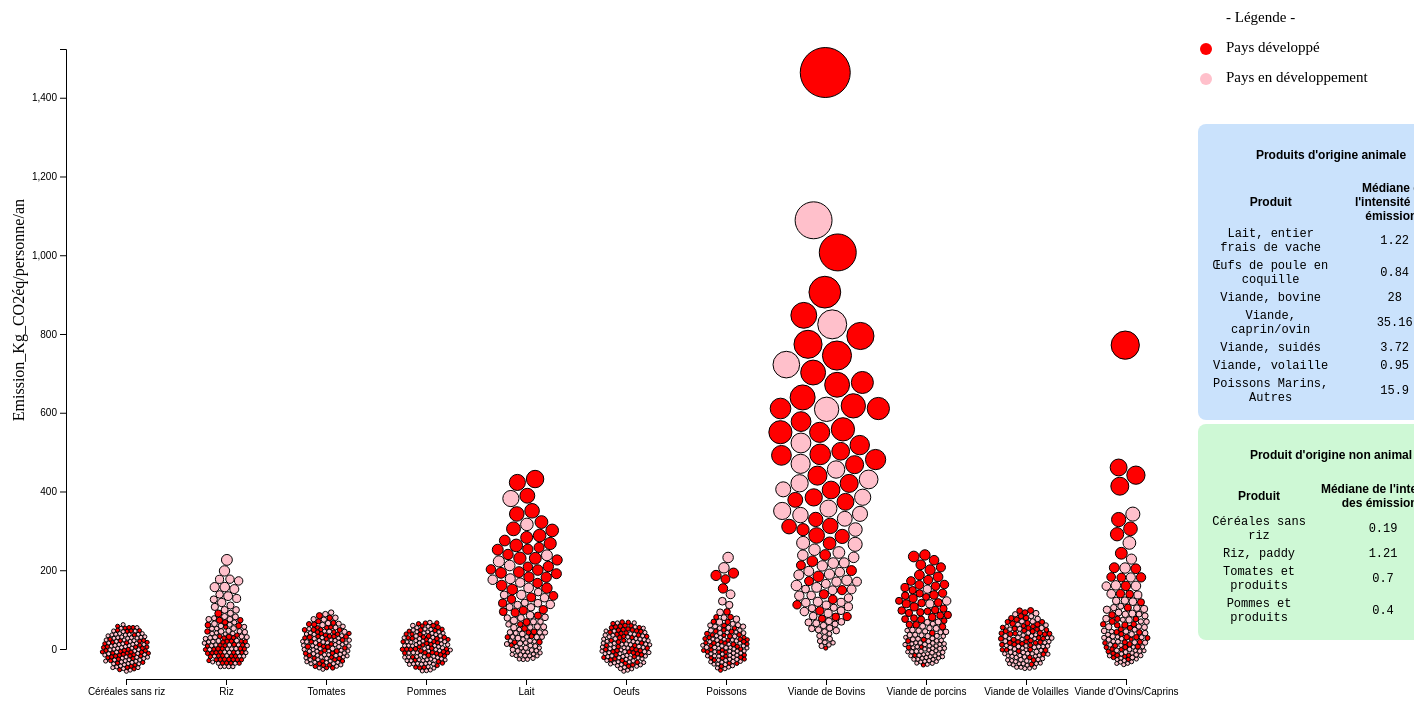
D3 v5 page, settled after 480 driven frames (8 s of simulated time); the page loaded 3 data file(s).


  const width = 1400;
  const height = 700;

  var svg = d3
    .select("body")
    .append("svg")
    .attr("height", height)
    .attr("width", width);

  // div table 1 - animal
  var info_animal = d3
    .select("body")
    .append("div")
    .attr("id", "infobox")
    .attr("class", "infobox")
    .style("padding", "8px")
    .append("h4")
    .text("Produits d'origine animale");

  // div table 2 - non animal
  var info_non_animal = d3
    .select("body")
    .append("div")
    .attr("id", "infobox2")
    .attr("class", "infobox2")
    .style("padding", "8px")
    .append("h4")
    .text("Produit d'origine non animal");

  // get animal data
  d3.csv("../data/mediane_animal.csv").then((data) => {
    var animal_table = table(
      data,
      ["Produit", "Médiane de l'intensité des émissions"],
      "#infobox"
    );
  });
  // get non animal data
  d3.csv("../data/mediane_non_animal.csv").then((data) => {
    var non_animal_table = table(
      data,
      ["Produit", "Médiane de l'intensité des émissions"],
      "#infobox2"
    );
  });

  // Chart !!!!

  d3.csv("../data/visu1.csv").then((data) => {
    console.log(data);
    data.forEach(function (d) {
      d.Disponibilite = parseFloat(parseFloat(d.Disponibilite).toFixed(3));
      d.Co2 = parseFloat(parseFloat(d.Co2).toFixed(3));
    });

    // Labels Produits
    let products = Array.from(new Set(data.map((d) => d.Product)));
    // Labels Animal/Non-Animal
    let idh_catego = Array.from(new Set(data.map((d) => d.idh_catego)));
    console.log(idh_catego);
    //Pays labels
    let pays_labels = Array.from(new Set(data.map((d) => d.Pays)));
    console.log(pays_labels);

    // Select menu
    // add the options to the button
    d3.select("#selectButton")
      .selectAll("myOptions")
      .data(pays_labels)
      .enter()
      .append("option")
      .text(function (d) {
        return d;
      })
      .attr("value", function (d) {
        return d;
      });

    //Définition des échelles X, Y, des couleurs et des echelles

    let xCoords = products.map((d, i) => 120 + i * 100);
    var xScale = d3.scaleOrdinal().domain(products).range(xCoords);

    // Add the x Axis
    svg
      .append("g")
      .attr("transform", "translate(0," + (height - 20) + ")")
      .attr("id", "x-axis")
      .call(d3.axisBottom(xScale));

    var y = d3
      .scaleLinear()
      .domain([
        d3.min(data, function (d) {
          return d.Co2;
        }),
        d3.max(data, function (d) {
          return d.Co2 + 60;
        })
      ])
      .range([height - 50, 50]);

    // Add the y Axis
    var yAxis = svg
      .append("g")
      .attr("class", "myYaxis")
      .attr("transform", "translate(60,0)");

    // label y Axis
    svg
      .append("text")
      .attr("class", "y label")
      .attr("text-anchor", "end")
      .attr("y", 6)
      .attr("x", -200)
      .attr("dy", ".75em")
      .attr("transform", "rotate(-90)")
      .text("Emission_Kg_CO2éq/personne/an");

    yAxis.transition().duration(1000).call(d3.axisLeft(y));

    //création d'une échelle de couleurs
    let color = d3.scaleOrdinal().domain(idh_catego).range(["pink", "red"]);
    // Mapper les emissions(Kg CO2/person/year) au rayon des cercles
    let co2_Domain = d3.extent(data.map((d) => d.Co2));
    co2_Domain = co2_Domain.map((d) => d);
    var size = d3.scaleLinear().domain(co2_Domain).range([2, 25]);

    // Legend
    svg
      .append("text")
      .attr("x", 1220)
      .attr("y", 20)
      .text("- Légende -")
      .style("font-size", "15px")
      .attr("alignment-baseline", "middle");
    svg
      .append("circle")
      .attr("cx", 1200)
      .attr("cy", 50)
      .attr("r", 6)
      .style("fill", "red");
    svg
      .append("circle")
      .attr("cx", 1200)
      .attr("cy", 80)
      .attr("r", 6)
      .style("fill", "pink");
    svg
      .append("text")
      .attr("x", 1220)
      .attr("y", 50)
      .text("Pays développé")
      .style("font-size", "15px")
      .attr("alignment-baseline", "middle");
    svg
      .append("text")
      .attr("x", 1220)
      .attr("y", 80)
      .text("Pays en développement")
      .style("font-size", "15px")
      .attr("alignment-baseline", "middle");

    // tool tip
    var div = d3
      .select("body")
      .append("div")
      .attr("class", "tooltip")
      .style("opacity", 0)
      .style("padding", "8px");

    ///////////////////////////////////////////////////////////// Init
    // init();
    var chart = svg
      .append("g")
      .selectAll(".circ")
      .data(data)
      .enter()
      .append("circle")
      .attr("class", "circ")
      .attr("stroke", "black")
      .attr("fill", (d) => color(d.idh_catego))
      .attr("r", (d) => size(d.Co2))
      .attr("cx", (d) => xScale(d.Product))
      .attr("cy", (d) => y(d.Co2))
      // déclencher quand on survole le cercle
      .on("mouseover", function (d) {
        div.style("opacity", 0.85);
        div
          .html(
            "<h2> " +
              d.Pays +
              "</h2><p> Disponibilité : " +
              d.Disponibilite +
              " kg/personne/an </p> <p> Emission Co2 : " +
              d.Co2 +
              " Kg_Co2eq/personne/an </p>  "
          )
          .style("left", d3.event.pageX + 10 + "px")
          .style("top", d3.event.pageY - 28 + "px");

        d3.select(this).attr("r", (d) => size(d.Co2 * 3));
      })
      .on("mouseout", function (d) {
        chart.attr("r", (d) => size(d.Co2));
        div.style("opacity", 0);
      });

    // Animation / Simulation
    d3.selectAll(".circ").style("opacity", "0");

    d3.selectAll(".circ").transition().duration(4000).style("opacity", "1");

    //////////////////////////////////////////////////
    // link : https://github.com/d3/d3-force//
    //////////////////////////////////////////////////

    let simulation = d3
      .forceSimulation(data)
      .force(
        "x",
        d3
          .forceX((d) => {
            return xScale(d.Product);
          })
          // .strength(0.5)
          .strength(0.5)
      )
      .force(
        "y",
        d3
          .forceY(function (d) {
            return y(d.Co2);
          })
          .strength(0.5)
      )
      .force(
        "collide",
        d3.forceCollide((d) => {
          return size(d.Co2 * 1.1);
        })
      )
      .alphaDecay(0)
      .alpha(0.3) // how quickly the simulation advances
      .on("tick", tick);

    function tick() {
      d3.selectAll(".circ")
        .attr("cx", (d) => {
          return d.x;
        })
        .attr("cy", (d) => d.y);
    }

    let init_decay = setTimeout(function () {
      console.log("start alpha decay");
      simulation.alphaDecay(0.05);

      // Listener update on change
      d3.select("#selectButton").on("change", function (d) {
        //récuperer le pays choisi
        var selected_pays = d3.select(this).property("value");
        // executer la fonction update
        update(selected_pays);
      });

      // Top 5 button
      d3.select("#myCheckbox").on("change", showTop);

      ////////////////////////////////////////////////////////// fonction to update the chart
      function update(selected_pays) {
        d3.select("#myCheckbox").remove();
        d3.select("#checkboxLabel").remove();
        d3.selectAll(".circ").remove();
        console.log("circles removed");
        console.log("pays selectionné :");
        console.log(selected_pays);
        // Create data
        var dataFilter = data.filter(function (d) {
          if (selected_pays == "Monde") {
            location.reload();
            // init();
            return;
          } else {
            size = d3.scaleLinear().domain(co2_Domain).range([10, 40]);
            return d.Pays == selected_pays;
          }
        });
        console.log("data filter");
        console.log(dataFilter);

        //update axis//
        //x Axis
        var xScale = d3.scaleOrdinal().domain(products).range(xCoords);
        svg
          .append("g")
          .attr("transform", "translate(0," + (height - 20) + ")")
          .attr("id", "x-axis")

          .call(d3.axisBottom(xScale));

        // y axis

        y.domain([
          0,
          d3.max(dataFilter, function (d) {
            return d.Co2 + 60;
          })
        ]);
        yAxis.transition().duration(1000).call(d3.axisLeft(y));

        // update chart
        console.log("show new circles");
        chart = svg
          .append("g")
          .selectAll(".circ")
          .data(dataFilter)
          .enter()
          .append("circle")
          .attr("stroke", "black")
          .attr("class", "circ")
          .transition()
          .duration(1000)
          .attr("fill", (d) => color(d.idh_catego))
          .attr("r", (d) => size(d["Co2"]))
          .attr("cx", (d) => xScale(d.Product))
          .attr("cy", (d) => y(d.Co2));

        svg
          .selectAll(".circ")
          .on("mouseover", function (d) {
            div.style("opacity", 0.9);
            div
              .html(
                "<h2> " +
                  d.Pays +
                  "</h2><p> Disponibilité : " +
                  d.Disponibilite +
                  " kg/personne/an </p> <p> Emission Co2 : " +
                  d.Co2 +
                  " Kg_Co2eq/personne/an </p>  "
              )
              .style("left", d3.event.pageX + "px")
              .style("top", d3.event.pageY - 28 + "px");
          })
          .on("mouseout", function (d) {
            div.style("opacity", 0);
          });

        console.log(" new circles showed");
      }

      function showTop() {
        if (d3.select("#myCheckbox").property("checked")) {
          // take data of each product
          var data_perproduct = [];
          for (let prod = 0; prod < 11; prod++) {
            data_perproduct[prod] = data.filter(function (d) {
              return d.Product == products[prod];
            });
          }

          var topData_foreach_product = [];
          for (let dt = 0; dt < 11; dt++) {
            topData_foreach_product[dt] = data_perproduct[dt]
              .sort(function (a, b) {
                return d3.descending(+a.Co2, +b.Co2);
              })
              .slice(0, 10); //top 10 here
          }
        } else {
          location.reload();
        }

        var topTenData = [];
        for (let c = 0; c < 11; c++) {
          topTenData = topTenData.concat(topData_foreach_product[c]);
        }

        d3.selectAll(".circ").remove();
        var chart = svg
          .append("g")
          .selectAll(".circ")
          .data(topTenData)
          .enter()
          .append("circle")
          .attr("class", "circ")
          .attr("stroke", "black")
          .attr("fill", (d) => color(d.idh_catego))
          .attr("r", (d) => size(d.Co2))
          .attr("cx", (d) => xScale(d.Product))
          .attr("cy", (d) => y(d.Co2))
          // déclencher quand on survole le cercle
          .on("mouseover", function (d) {
            div.style("opacity", 0.85);
            div
              .html(
                "<h2> " +
                  d.Pays +
                  "</h2><p> Disponibilité : " +
                  d.Disponibilite +
                  " kg/personne/an </p> <p> Emission Co2 : " +
                  d.Co2 +
                  " Kg_Co2eq/personne/an </p>  "
              )
              .style("left", d3.event.pageX + 10 + "px")
              .style("top", d3.event.pageY - 28 + "px");

            d3.select(this).attr("r", (d) => size(d.Co2 * 3));
          })
          .on("mouseout", function (d) {
            chart.attr("r", (d) => size(d.Co2));
            div.style("opacity", 0);
          });

        let simulation = d3
          .forceSimulation(topTenData)
          .force(
            "x",
            d3
              .forceX((d) => {
                return xScale(d.Product);
              })
              .strength(0.5)
          )
          .force(
            "y",
            d3
              .forceY(function (d) {
                return y(d.Co2);
              })
              .strength(0.5)
          )
          .force(
            "collide",
            d3.forceCollide((d) => {
              return size(d.Co2 * 1.1);
            })
          )
          .alphaDecay(0)
          .alpha(0.3)
          .on("tick", tick);
      }
      ////////////////////////////////////////////////////
    });
  });

  // The table generation function
  function table(data, columns, div) {
    var table = d3.select(div).append("table");

    (thead = table.append("thead")), (tbody = table.append("tbody"));

    // append the header row
    thead
      .append("tr")
      .selectAll("th")
      .data(columns)
      .enter()
      .append("th")
      .text(function (column) {
        return column;
      });

    // create a row for each object in the data
    var rows = tbody.selectAll("tr").data(data).enter().append("tr");

    // create a cell in each row for each column
    var cells = rows
      .selectAll("td")
      .data(function (row) {
        return columns.map(function (column) {
          return { column: column, value: row[column] };
        });
      })
      .enter()
      .append("td")
      .attr("style", "font-family: Courier")
      .html(function (d) {
        return d.value;
      });

    return table;
  }


### data: ../data/visu1.csv
Pays, Code zone, Type_product, Code_product, Product, Disponibilite, Co2, idh, idh_catego
Afrique du Sud, 202, 1, 1, Céréales sans riz, 0.74, 0.1446, 0.705, 0
Albanie, 3, 1, 1, Céréales sans riz, 0.04, 0.007818, 0.791, 0
Algérie, 4, 1, 1, Céréales sans riz, 0.05, 0.009772, 0.759, 0
Allemagne, 79, 1, 1, Céréales sans riz, 0.12, 0.02345, 0.939, 1
Angola, 7, 1, 1, Céréales sans riz, 0, 0, 0.574, 0
Arabie saoudite, 194, 1, 1, Céréales sans riz, 1.56, 0.3049, 0.857, 1
Argentine, 9, 1, 1, Céréales sans riz, 0.73, 0.1427, 0.83, 1
Arménie, 1, 1, 1, Céréales sans riz, 2.72, 0.5316, 0.76, 0
Australie, 10, 1, 1, Céréales sans riz, 1.09, 0.213, 0.938, 1
Autriche, 11, 1, 1, Céréales sans riz, 1.87, 0.3655, 0.914, 1
Bahamas, 12, 1, 1, Céréales sans riz, 1.43, 0.2795, 0.805, 1
Bangladesh, 16, 1, 1, Céréales sans riz, 0, 0, 0.614, 0
Barbade, 14, 1, 1, Céréales sans riz, 1.59, 0.3108, 0.813, 1
Bélarus, 57, 1, 1, Céréales sans riz, 3.16, 0.6176, 0.817, 1
Belgique, 255, 1, 1, Céréales sans riz, 0.05, 0.009772, 0.919, 1
Belize, 23, 1, 1, Céréales sans riz, 1.13, 0.2209, 0.72, 0
Bolivie (État plurinational de), 19, 1, 1, Céréales sans riz, 2.76, 0.5394, 0.703, 0
Bosnie-Herzégovine, 80, 1, 1, Céréales sans riz, 0.71, 0.1388, 0.769, 0
Botswana, 20, 1, 1, Céréales sans riz, 3, 0.5864, 0.728, 0
Brésil, 21, 1, 1, Céréales sans riz, 0.45, 0.08795, 0.761, 0
Bulgarie, 27, 1, 1, Céréales sans riz, 0.18, 0.03518, 0.816, 1
Cambodge, 115, 1, 1, Céréales sans riz, 0, 0, 0.581, 0
Cameroun, 32, 1, 1, Céréales sans riz, 0, 0, 0.563, 0
Canada, 33, 1, 1, Céréales sans riz, 0.5, 0.09773, 0.929, 1
Chili, 40, 1, 1, Céréales sans riz, 0.88, 0.172, 0.847, 1
Chine, 351, 1, 1, Céréales sans riz, 0.57, 0.1114, 0.758, 0
Chine - RAS de Hong-Kong, 96, 1, 1, Céréales sans riz, 2.34, 0.4574, 0.939, 1
Chine, Taiwan Province de, 214, 1, 1, Céréales sans riz, 0.6, 0.1173, 0.907, 1
Chypre, 50, 1, 1, Céréales sans riz, 0.45, 0.08795, 0.873, 1
Colombie, 44, 1, 1, Céréales sans riz, 0, 0, 0.761, 0
Congo, 46, 1, 1, Céréales sans riz, 0, 0, 0.608, 0
Costa Rica, 48, 1, 1, Céréales sans riz, 0.01, 0.001955, 0.794, 0
Croatie, 98, 1, 1, Céréales sans riz, 0.7, 0.1368, 0.837, 1
Cuba, 49, 1, 1, Céréales sans riz, 0.03, 0.005863, 0.778, 0
Danemark, 54, 1, 1, Céréales sans riz, 0.04, 0.007818, 0.93, 1
Égypte, 59, 1, 1, Céréales sans riz, 0, 0, 0.7, 0
El Salvador, 60, 1, 1, Céréales sans riz, 0.1, 0.01954, 0.667, 0
Émirats arabes unis, 225, 1, 1, Céréales sans riz, 0.04, 0.007818, 0.866, 1
Équateur, 58, 1, 1, Céréales sans riz, 0.05, 0.009772, 0.758, 0
Espagne, 203, 1, 1, Céréales sans riz, 0.11, 0.0215, 0.893, 1
Estonie, 63, 1, 1, Céréales sans riz, 1.4, 0.2736, 0.882, 1
Eswatini, 209, 1, 1, Céréales sans riz, 0.51, 0.09968, 0.698, 0
États-Unis d'Amérique, 231, 1, 1, Céréales sans riz, 0.75, 0.1466, 0.92, 1
Éthiopie, 238, 1, 1, Céréales sans riz, 35.87, 7.011, 0.47, 0
Fidji, 66, 1, 1, Céréales sans riz, 0.4, 0.07818, 0.724, 0
Finlande, 67, 1, 1, Céréales sans riz, 1.09, 0.213, 0.925, 1
France, 68, 1, 1, Céréales sans riz, 0.17, 0.03323, 0.891, 1
Gambie, 75, 1, 1, Céréales sans riz, 0.63, 0.1231, 0.466, 0
Géorgie, 73, 1, 1, Céréales sans riz, 3.99, 0.7798, 0.786, 0
Ghana, 81, 1, 1, Céréales sans riz, 0.18, 0.03518, 0.596, 0
Grèce, 84, 1, 1, Céréales sans riz, 1.08, 0.2111, 0.872, 1
Grenade, 86, 1, 1, Céréales sans riz, 0.02, 0.003909, 0.763, 0
Guatemala, 89, 1, 1, Céréales sans riz, 0, 0, 0.651, 0
Guinée, 90, 1, 1, Céréales sans riz, 10.53, 2.058, 0.466, 0
Honduras, 95, 1, 1, Céréales sans riz, 0.56, 0.1095, 0.623, 0
Hongrie, 97, 1, 1, Céréales sans riz, 0.85, 0.1661, 0.845, 1
Inde, 100, 1, 1, Céréales sans riz, 0, 0, 0.647, 0
Indonésie, 101, 1, 1, Céréales sans riz, 0.22, 0.043, 0.707, 0
Iran (République islamique d'), 102, 1, 1, Céréales sans riz, 0, 0, 0.797, 0
Irlande, 104, 1, 1, Céréales sans riz, 1.31, 0.256, 0.942, 1
... 1,312 more rows

### data: ../data/mediane_animal.csv
CodeProduct, Produit, Médiane de l'intensité des émissions
2, Lait, entier frais de vache, 1.22
2, Œufs de poule en coquille, 0.84
2, Viande, bovine, 28, 27
2, Viande, caprin/ovin, 35.16
2, Viande, suidés, 3.72
2, Viande, volaille, 0.95
2, Poissons Marins, Autres, 15.9

### data: ../data/mediane_non_animal.csv
CodeProduct, Produit, Médiane de l'intensité des émissions
1, Céréales sans riz, 0.19
1, Riz, paddy, 1.21
1, Tomates et produits, 0.7
1, Pommes et produits, 0.4